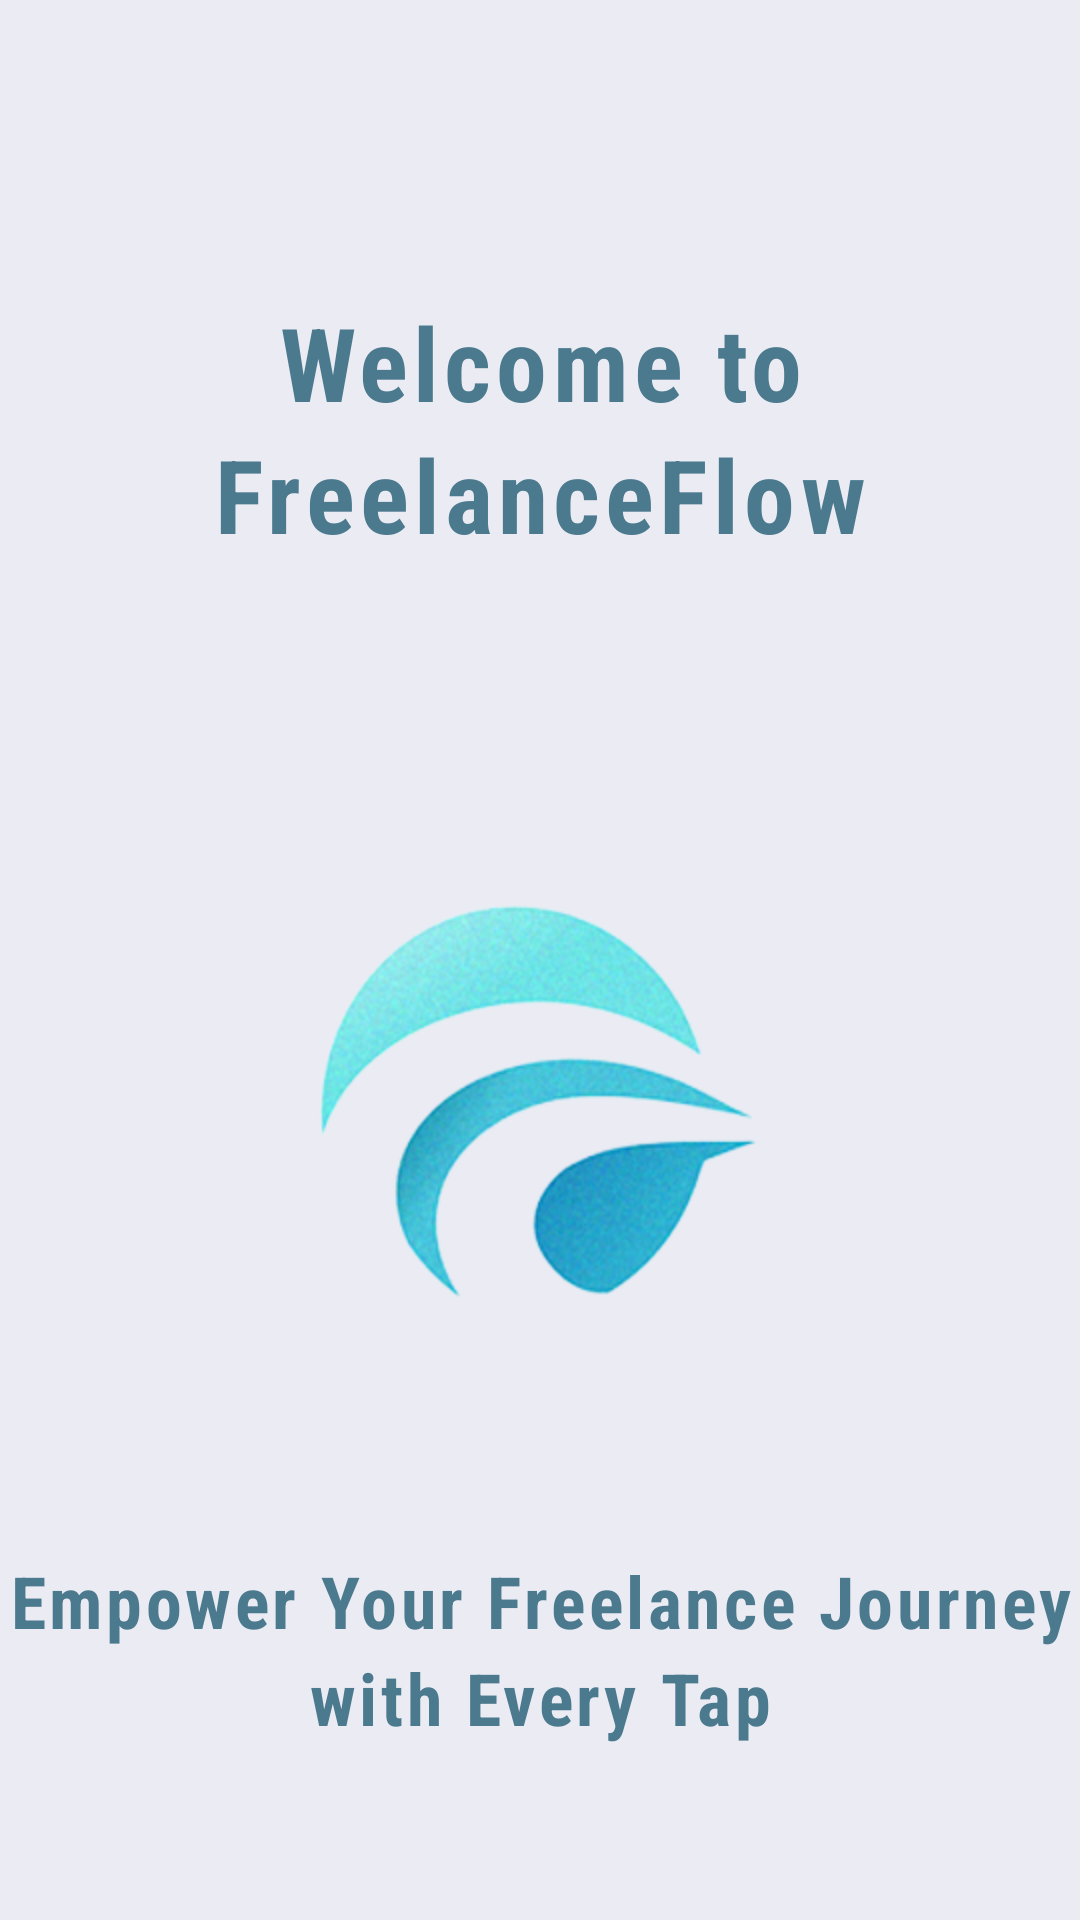

The Android layout XML behind this screen, and the referenced resources:
<!-- AndroidManifest.xml: application theme Theme.FreelanceFlow -->
<!-- res/layout/activity_start_screen.xml -->
<?xml version="1.0" encoding="utf-8"?>
<RelativeLayout xmlns:android="http://schemas.android.com/apk/res/android"
    xmlns:tools="http://schemas.android.com/tools"
    android:layout_width="match_parent"
    android:layout_height="match_parent"
    android:orientation="vertical">

    <RelativeLayout
        android:id="@+id/welcome_message_layout"
        android:layout_width="fill_parent"
        android:layout_height="fill_parent"
        android:background="@color/third_color"
        android:orientation="vertical"
        android:padding="2dp"
        android:visibility="visible">

        <TextView
            android:id="@+id/welcome_title"
            android:layout_width="wrap_content"
            android:layout_height="wrap_content"
            android:layout_marginBottom="50dp"
            android:layout_marginTop="96dp"
            android:layout_marginStart="6dp"
            android:text="Welcome to FreelanceFlow"
            android:textColor="@color/primary_color"
            android:textSize="34sp"
            android:textStyle="bold"
            android:fontFamily="sans-serif-condensed"
            android:letterSpacing="0.05"
            android:lineSpacingExtra="4dp"
            android:gravity="center"
            android:layout_centerHorizontal="true" />

        <ImageView
            android:id="@+id/logo"
            android:layout_width="400dp"
            android:layout_height="200dp"
            android:layout_marginTop="30dp"
            android:layout_below="@id/welcome_title"
            android:src="@drawable/logo"
            tools:ignore="ContentDescription" />
        <TextView
            android:id="@+id/welcome_message"
            android:layout_width="wrap_content"
            android:layout_height="wrap_content"
            android:layout_below="@+id/logo"
            android:layout_marginTop="50dp"
            android:text="Empower Your Freelance Journey with Every Tap"
            android:textColor="@color/primary_color"
            android:textSize="24sp"
            android:textStyle="bold"
            android:fontFamily="sans-serif-condensed"
            android:letterSpacing="0.05"
            android:lineSpacingExtra="4dp"
            android:gravity="center"
            android:layout_centerHorizontal="true"/>



    </RelativeLayout>

    <LinearLayout
        android:id="@+id/app_content_layout"
        android:layout_width="fill_parent"
        android:layout_height="fill_parent"
        android:background="#9c3125"
        android:orientation="vertical"
        android:padding="20dp"
        android:visibility="invisible">

        <TextView
            android:layout_width="wrap_content"
            android:layout_height="wrap_content"
            android:text="Welcome Message For Android Application with Source Code. Welcome Message For Android Application with Source Code"
            android:textColor="#fff"
            android:textSize="35sp"
            tools:ignore="HardcodedText" />

        <TextView
            android:layout_width="wrap_content"
            android:layout_height="wrap_content"
            android:layout_marginTop="20dp"
            android:text="ViralAndroid.com"
            android:textSize="30sp"
            tools:ignore="HardcodedText" />

    </LinearLayout>
</RelativeLayout>
<!-- resources referenced by this layout -->
<resources>
  <color name="primary_color">#4B7A8E</color>
  <color name="third_color">#F3EBEBF3</color>
  <!-- drawable logo: png bitmap (drawable, 56481 bytes) -->
  <style name="Theme.FreelanceFlow" parent="Base.Theme.FreelanceFlow" />
  <style name="Base.Theme.FreelanceFlow" parent="Theme.Material3.DayNight.NoActionBar">
          <item name="colorPrimary">@color/purple_500</item>
          <item name="colorPrimaryVariant">@color/purple_700</item>
          <item name="colorOnPrimary">@color/white</item>
  
          <item name="colorSecondary">@color/teal_200</item>
          <item name="colorSecondaryVariant">@color/teal_700</item>
          <item name="colorOnSecondary">@color/black</item>
  
          <item name="android:statusBarColor" tools:targetApi="1">?attr/colorPrimaryVariant</item>
  
      </style>
  <color name="purple_500">#FF6200EE</color>
  <color name="purple_700">#FF3700B3</color>
  <color name="white">#FFFFFFFF</color>
  <color name="teal_200">#FF03DAC5</color>
  <color name="teal_700">#FF018786</color>
  <color name="black">#FF000000</color>
</resources>
